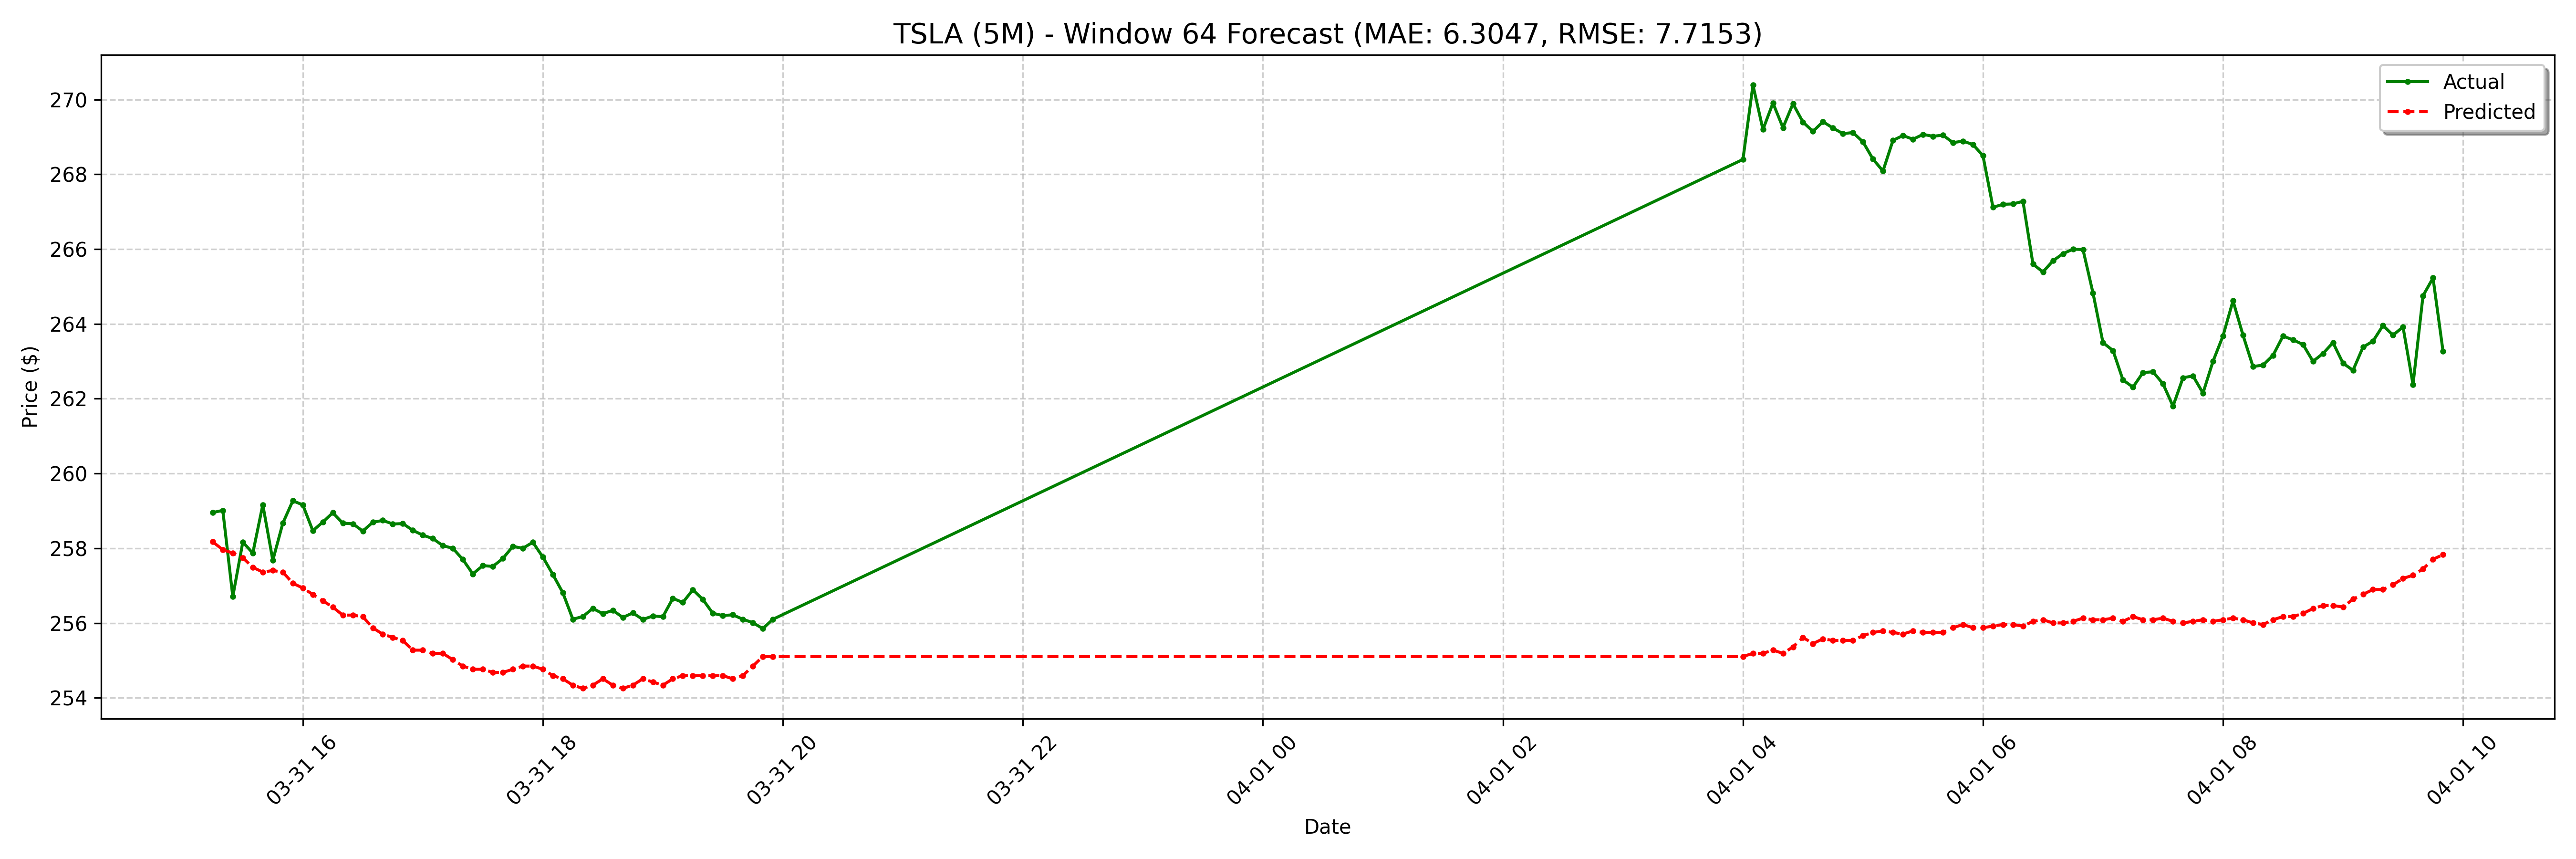

The file beside this chart, header and first rows:
date, actual, forecast
2025-03-31 15:15:00-04:00, 259, 258.2
2025-03-31 15:20:00-04:00, 259, 258
2025-03-31 15:25:00-04:00, 256.7, 257.9
2025-03-31 15:30:00-04:00, 258.2, 257.7
2025-03-31 15:35:00-04:00, 257.9, 257.5
2025-03-31 15:40:00-04:00, 259.2, 257.4
2025-03-31 15:45:00-04:00, 257.7, 257.4
2025-03-31 15:50:00-04:00, 258.7, 257.4
2025-03-31 15:55:00-04:00, 259.3, 257.1
2025-03-31 16:00:00-04:00, 259.2, 256.9
2025-03-31 16:05:00-04:00, 258.5, 256.8
2025-03-31 16:10:00-04:00, 258.7, 256.6
2025-03-31 16:15:00-04:00, 258.9, 256.4
2025-03-31 16:20:00-04:00, 258.7, 256.2
2025-03-31 16:25:00-04:00, 258.7, 256.2
2025-03-31 16:30:00-04:00, 258.5, 256.2
2025-03-31 16:35:00-04:00, 258.7, 255.9
2025-03-31 16:40:00-04:00, 258.7, 255.7
2025-03-31 16:45:00-04:00, 258.6, 255.6
2025-03-31 16:50:00-04:00, 258.7, 255.5
2025-03-31 16:55:00-04:00, 258.5, 255.3
2025-03-31 17:00:00-04:00, 258.4, 255.3
2025-03-31 17:05:00-04:00, 258.3, 255.2
2025-03-31 17:10:00-04:00, 258.1, 255.2
2025-03-31 17:15:00-04:00, 258.0, 255
2025-03-31 17:20:00-04:00, 257.7, 254.8
2025-03-31 17:25:00-04:00, 257.3, 254.8
2025-03-31 17:30:00-04:00, 257.5, 254.8
2025-03-31 17:35:00-04:00, 257.5, 254.7
2025-03-31 17:40:00-04:00, 257.7, 254.7
2025-03-31 17:45:00-04:00, 258.1, 254.8
2025-03-31 17:50:00-04:00, 258.0, 254.8
2025-03-31 17:55:00-04:00, 258.2, 254.8
2025-03-31 18:00:00-04:00, 257.8, 254.8
2025-03-31 18:05:00-04:00, 257.3, 254.6
2025-03-31 18:10:00-04:00, 256.8, 254.5
2025-03-31 18:15:00-04:00, 256.1, 254.3
2025-03-31 18:20:00-04:00, 256.2, 254.3
2025-03-31 18:25:00-04:00, 256.4, 254.3
2025-03-31 18:30:00-04:00, 256.2, 254.5
2025-03-31 18:35:00-04:00, 256.3, 254.3
2025-03-31 18:40:00-04:00, 256.1, 254.3
2025-03-31 18:45:00-04:00, 256.3, 254.3
2025-03-31 18:50:00-04:00, 256.1, 254.5
2025-03-31 18:55:00-04:00, 256.2, 254.4
2025-03-31 19:00:00-04:00, 256.2, 254.3
2025-03-31 19:05:00-04:00, 256.7, 254.5
2025-03-31 19:10:00-04:00, 256.6, 254.6
2025-03-31 19:15:00-04:00, 256.9, 254.6
2025-03-31 19:20:00-04:00, 256.6, 254.6
2025-03-31 19:25:00-04:00, 256.3, 254.6
2025-03-31 19:30:00-04:00, 256.2, 254.6
2025-03-31 19:35:00-04:00, 256.2, 254.5
2025-03-31 19:40:00-04:00, 256.1, 254.6
2025-03-31 19:45:00-04:00, 256, 254.8
2025-03-31 19:50:00-04:00, 255.8, 255.1
2025-03-31 19:55:00-04:00, 256.1, 255.1
2025-04-01 04:00:00-04:00, 268.4, 255.1
2025-04-01 04:05:00-04:00, 270.4, 255.2
2025-04-01 04:10:00-04:00, 269.2, 255.2
... 68 more rows
